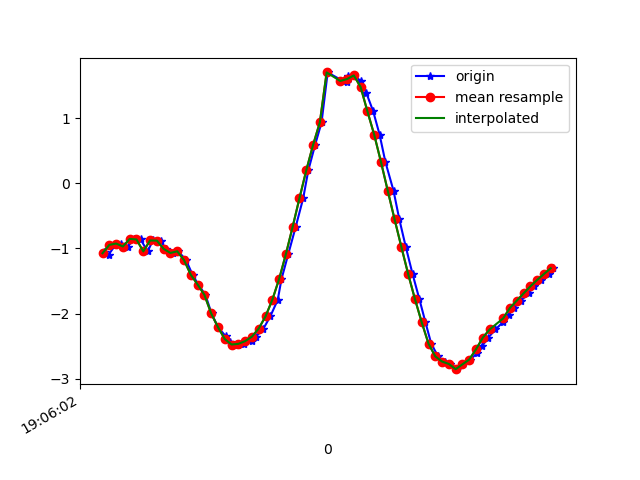

The data file committed next to this chart (first rows):
1618772762644, 1468446488005049, -1.053416, -2.441403, 9.432385
1618772762658, 1468446507235819, -1.096, -2.539, 9.402
1618772762678, 1468446526466589, -0.9467, -2.555, 9.414
1618772762693, 1468446545697359, -0.9259, -2.545, 9.418
1618772762714, 1468446564928129, -0.9715, -2.656, 9.383
1618772762734, 1468446584158899, -0.8546, -2.899, 9.322
1618772762752, 1468446603389669, -0.8636, -3.436, 9.137
1618772762773, 1468446622620439, -1.046, -4.234, 8.776
1618772762788, 1468446641851209, -0.8784, -5.183, 8.271
1618772762811, 1468446661081979, -0.8809, -6.158, 7.572
1618772762826, 1468446680312749, -1.008, -7.147, 6.629
1618772762848, 1468446699543519, -1.071, -8.145, 5.344
1618772762863, 1468446718774289, -1.045, -8.848, 4.081
1618772762886, 1468446738005059, -1.181, -9.308, 2.829
1618772762905, 1468446757235829, -1.405, -9.593, 1.429
1618772762922, 1468446776466599, -1.555, -9.676, -0.03366
1618772762943, 1468446795697369, -1.714, -9.583, -1.124
1618772762961, 1468446814928139, -2, -9.417, -1.831
1618772762980, 1468446834158909, -2.21, -9.28, -2.246
1618772763003, 1468446853389679, -2.35, -9.199, -2.428
1618772763016, 1468446872620449, -2.434, -9.16, -2.493
1618772763038, 1468446891851219, -2.476, -9.11, -2.632
1618772763058, 1468446911081989, -2.466, -9.042, -2.865
1618772763079, 1468446930312759, -2.424, -8.961, -3.142
1618772763092, 1468446949543529, -2.355, -8.882, -3.407
1618772763114, 1468446968774299, -2.23, -8.834, -3.609
1618772763134, 1468446988005069, -2.044, -8.813, -3.768
1618772763156, 1468447007235839, -1.79, -8.789, -3.949
1618772763167, 1468447026466609, -1.471, -8.753, -4.154
1618772763187, 1468447045697379, -1.088, -8.733, -4.312
1618772763209, 1468447064928149, -0.6671, -8.758, -4.348
1618772763231, 1468447084158919, -0.2291, -8.822, -4.262
1618772763246, 1468447103389689, 0.1972, -8.884, -4.132
1618772763266, 1468447122620459, 0.5871, -8.921, -4.015
1618772763285, 1468447141851229, 0.9339, -9.026, -3.702
1618772763303, 1468447161081999, 1.7, -9.425, -2.078
1618772763348, 1468447180312769, 1.569, -9.381, -2.361
1618772763360, 1468447199543539, 1.556, -9.439, -2.128
1618772763364, 1468447218774309, 1.641, -9.517, -1.666
1618772763381, 1468447238005079, 1.654, -9.601, -1.057
1618772763400, 1468447257235849, 1.57, -9.669, -0.2751
1618772763417, 1468447276466619, 1.384, -9.683, 0.5981
1618772763437, 1468447295697389, 1.105, -9.625, 1.478
1618772763456, 1468447314928159, 0.7455, -9.476, 2.384
1618772763473, 1468447334158929, 0.3269, -9.174, 3.43
1618772763497, 1468447353389699, -0.116, -8.621, 4.659
1618772763514, 1468447372620469, -0.5525, -7.759, 5.961
1618772763533, 1468447391851239, -0.9758, -6.607, 7.172
1618772763553, 1468447411082009, -1.392, -5.223, 8.174
1618772763573, 1468447430312779, -1.777, -3.765, 8.872
1618772763591, 1468447449543549, -2.135, -2.483, 9.237
1618772763608, 1468447468774319, -2.462, -1.598, 9.35
1618772763628, 1468447488005089, -2.658, -1.244, 9.35
1618772763648, 1468447507235859, -2.737, -1.169, 9.337
1618772763663, 1468447526466629, -2.774, -1.093, 9.335
1618772763685, 1468447545697399, -2.854, -1.627, 9.233
1618772763701, 1468447564928169, -2.78, -0.8789, 9.356
1618772763723, 1468447584158939, -2.706, -0.9071, 9.375
1618772763744, 1468447603389709, -2.605, -0.9955, 9.395
1618772763759, 1468447622620479, -2.492, -1.101, 9.414
1618772763776, 1468447641851249, -2.37, -1.203, 9.433
... 10 more rows
